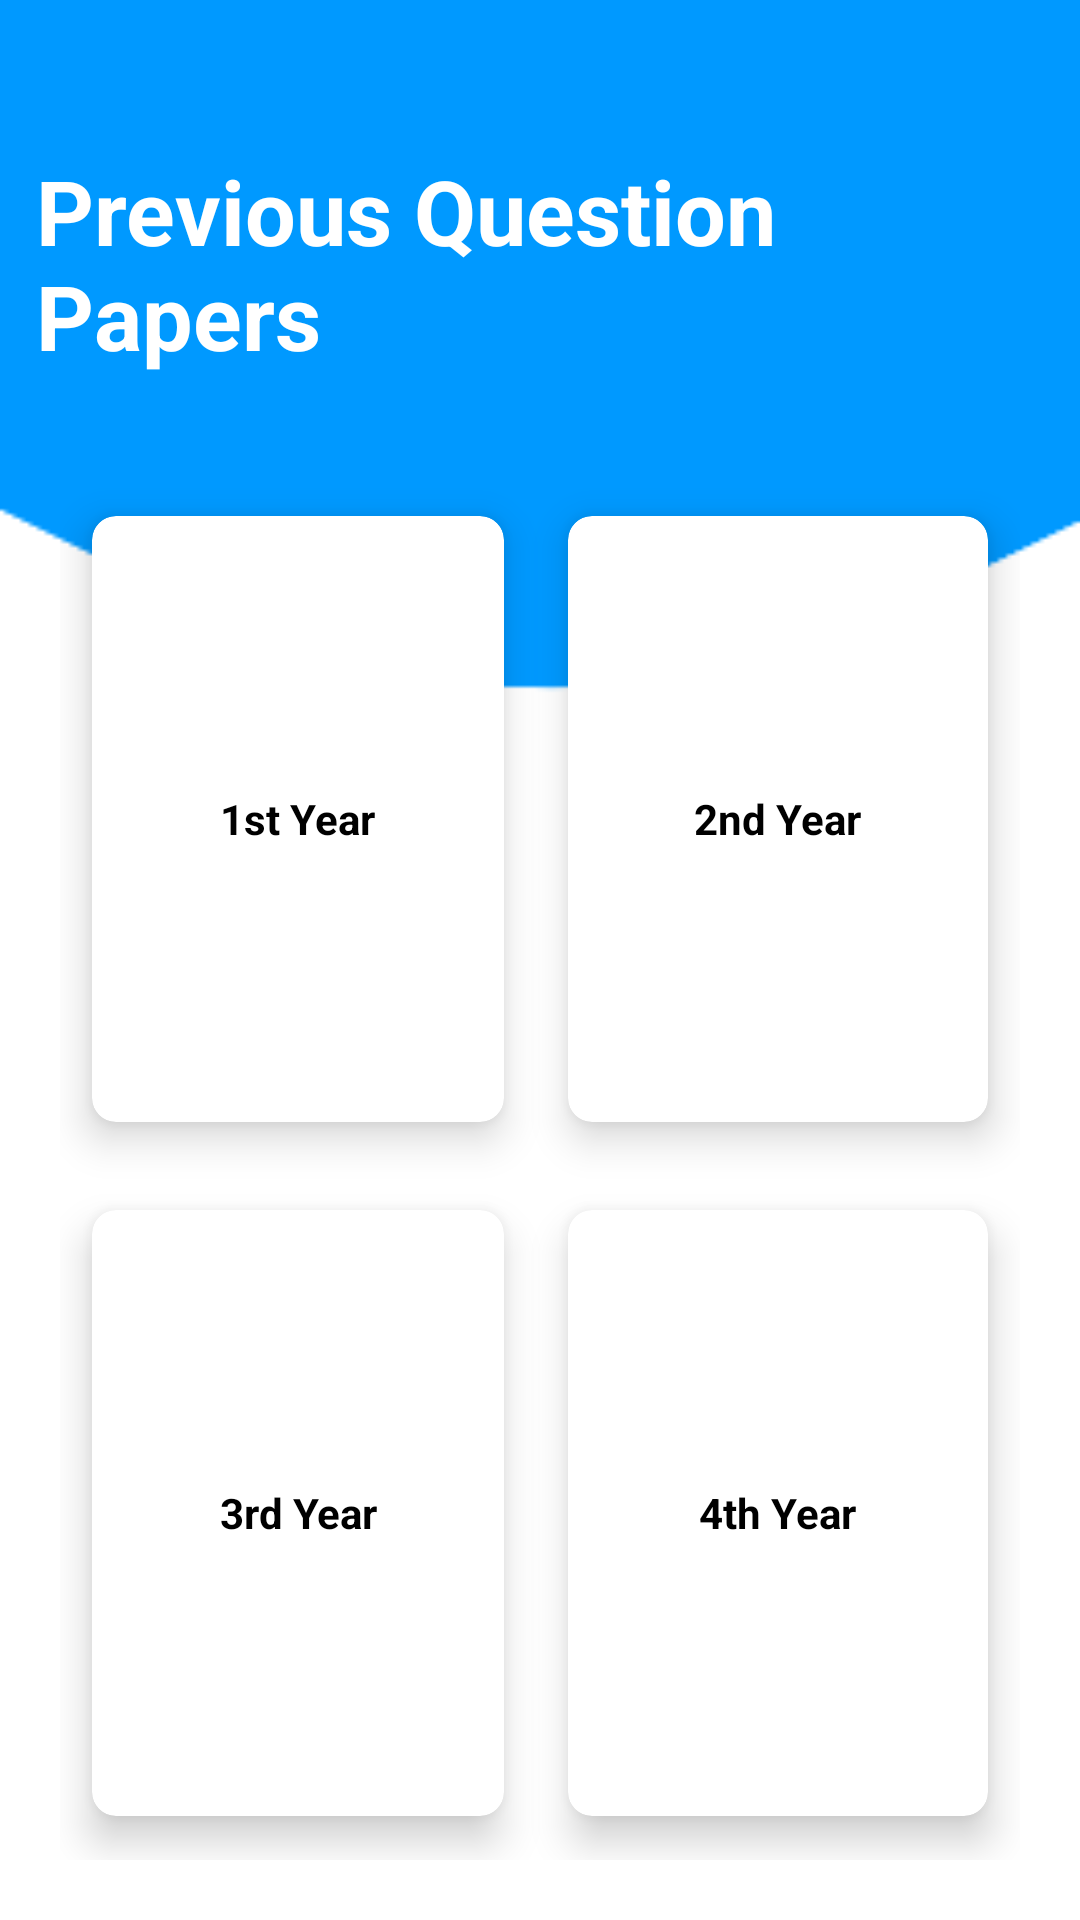

Layout XML and referenced resources for this Android screen:
<!-- AndroidManifest.xml: application theme Theme.Gnitsamica -->
<!-- res/layout/activity_year.xml -->
<?xml version="1.0" encoding="UTF-8"?>
<RelativeLayout  android:background="@drawable/bg" android:layout_height="600dp" android:layout_width="match_parent" xmlns:tools="http://schemas.android.com/tools" xmlns:app="http://schemas.android.com/apk/res-auto" xmlns:android="http://schemas.android.com/apk/res/android">

    <TextView
        android:id="@+id/title_view"
        android:layout_width="wrap_content"
        android:layout_height="wrap_content"
        android:layout_centerHorizontal="true"
        android:layout_marginStart="12dp"
        android:layout_marginTop="50dp"
        android:layout_marginEnd="12dp"
        android:layout_marginBottom="12dp"
        android:text="Previous Question Papers"
        android:textColor="#fff"
        android:textSize="30sp"
        android:textStyle="bold" />


    <GridLayout
        android:layout_width="match_parent"
        android:layout_height="match_parent"
        android:layout_below="@id/title_view"
        android:layout_marginStart="20dp"
        android:layout_marginTop="20dp"
        android:layout_marginEnd="20dp"
        android:layout_marginBottom="20dp"
        android:columnCount="2"
        android:rowCount="3">


        <androidx.cardview.widget.CardView
            android:id="@+id/c13"
            android:layout_width="wrap_content"
            android:layout_height="wrap_content"
            android:layout_row="0"
            android:layout_rowWeight="1"
            android:layout_column="0"
            android:layout_columnWeight="1"
            android:layout_gravity="fill"
            app:cardBackgroundColor="@color/white"
            app:cardCornerRadius="8dp"
            app:cardElevation="8dp"
            app:cardUseCompatPadding="true">


            <LinearLayout
                android:layout_width="wrap_content"
                android:layout_height="wrap_content"
                android:layout_gravity="center_vertical|center_horizontal"
                android:gravity="center"
                android:orientation="vertical">


                <TextView
                    android:layout_width="wrap_content"
                    android:layout_height="wrap_content"
                    android:text="1st Year"
                    android:textAlignment="center"
                    android:textColor="@color/black"
                    android:textStyle="bold" />

            </LinearLayout>
        </androidx.cardview.widget.CardView>


        <androidx.cardview.widget.CardView
            android:id="@+id/c14"
            android:layout_width="wrap_content"
            android:layout_height="wrap_content"
            android:layout_row="0"
            android:layout_rowWeight="1"
            android:layout_column="1"
            android:layout_columnWeight="1"
            android:layout_gravity="fill"
            app:cardBackgroundColor="@color/white"
            app:cardCornerRadius="8dp"
            app:cardElevation="8dp"
            app:cardUseCompatPadding="true">


            <LinearLayout
                android:layout_width="wrap_content"
                android:layout_height="wrap_content"
                android:layout_gravity="center_vertical|center_horizontal"
                android:gravity="center"
                android:orientation="vertical">

                <TextView
                    android:layout_width="wrap_content"
                    android:layout_height="wrap_content"
                    android:text="2nd Year"
                    android:textAlignment="center"
                    android:textColor="@color/black"
                    android:textStyle="bold" />

            </LinearLayout>

        </androidx.cardview.widget.CardView>


        <androidx.cardview.widget.CardView
            android:id="@+id/c15"
            android:layout_width="wrap_content"
            android:layout_height="wrap_content"
            android:layout_row="1"
            android:layout_rowWeight="1"
            android:layout_column="0"
            android:layout_columnWeight="1"
            android:layout_gravity="fill"
            app:cardBackgroundColor="@color/white"
            app:cardCornerRadius="8dp"
            app:cardElevation="8dp"
            app:cardUseCompatPadding="true">


            <LinearLayout
                android:layout_width="wrap_content"
                android:layout_height="wrap_content"
                android:layout_gravity="center_vertical|center_horizontal"
                android:gravity="center"
                android:orientation="vertical">


                <TextView
                    android:layout_width="wrap_content"
                    android:layout_height="wrap_content"
                    android:text="3rd Year"
                    android:textAlignment="center"
                    android:textColor="@color/black"
                    android:textStyle="bold" />

            </LinearLayout>

        </androidx.cardview.widget.CardView>


        <androidx.cardview.widget.CardView
            android:id="@+id/c16"
            android:layout_width="wrap_content"
            android:layout_height="wrap_content"
            android:layout_row="1"
            android:layout_rowWeight="1"
            android:layout_column="1"
            android:layout_columnWeight="1"
            android:layout_gravity="fill"
            app:cardBackgroundColor="@color/white"
            app:cardCornerRadius="8dp"
            app:cardElevation="8dp"
            app:cardUseCompatPadding="true">


            <LinearLayout
                android:layout_width="wrap_content"
                android:layout_height="wrap_content"
                android:layout_gravity="center_vertical|center_horizontal"
                android:gravity="center"
                android:orientation="vertical">


                <TextView
                    android:layout_width="wrap_content"
                    android:layout_height="wrap_content"
                    android:text="4th Year"
                    android:textAlignment="center"
                    android:textColor="@color/black"
                    android:textStyle="bold" />

            </LinearLayout>

        </androidx.cardview.widget.CardView>

    </GridLayout>

</RelativeLayout>
<!-- resources referenced by this layout -->
<resources>
  <!-- drawable bg: png bitmap (drawable, 2670 bytes) -->
  <style name="Theme.Gnitsamica" parent="Theme.MaterialComponents.DayNight.DarkActionBar">
          
          <item name="colorPrimary">@color/purple_500</item>
          <item name="colorPrimaryVariant">@color/purple_700</item>
          <item name="colorOnPrimary">@color/white</item>
          
          <item name="colorSecondary">@color/teal_200</item>
          <item name="colorSecondaryVariant">@color/teal_700</item>
          <item name="colorOnSecondary">@color/black</item>
          
          <item name="android:statusBarColor" tools:targetApi="l">?attr/colorPrimaryVariant</item>
          
      </style>
  <!-- not gathered from this repository: default colours our renderer supplied (Android Studio template values) -->
  <color name="purple_500">#FF6200EE</color>
  <color name="purple_700">#FF3700B3</color>
  <color name="teal_200">#FF03DAC5</color>
  <color name="teal_700">#FF018786</color>
  <color name="black">#FF000000</color>
  <color name="white">#FFFFFFFF</color>
</resources>
